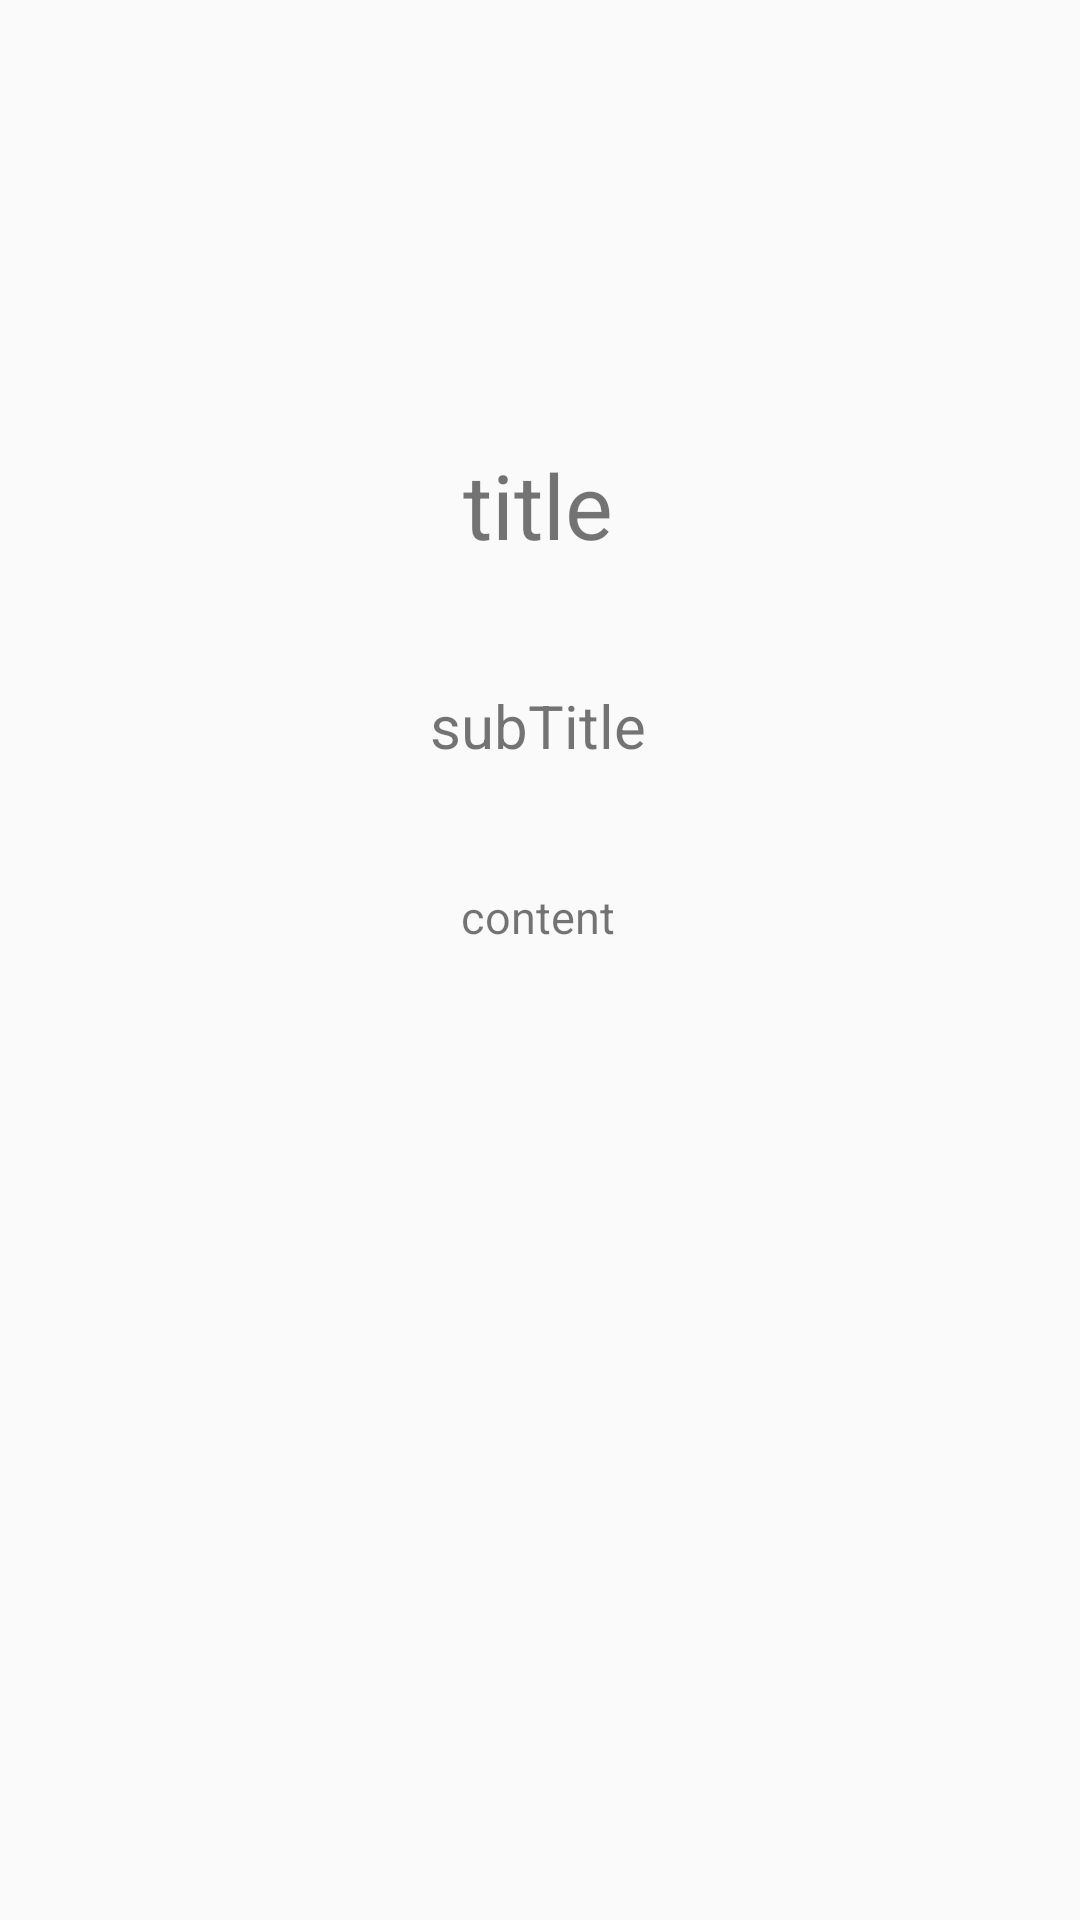

Write the Android layout XML for this screen, with the resource values it uses.
<!-- AndroidManifest.xml: application theme AppTheme -->
<!-- res/layout/activity_detail_profile.xml -->
<?xml version="1.0" encoding="utf-8"?>
<androidx.constraintlayout.widget.ConstraintLayout xmlns:android="http://schemas.android.com/apk/res/android"
    xmlns:app="http://schemas.android.com/apk/res-auto"
    xmlns:tools="http://schemas.android.com/tools"
    android:layout_width="match_parent"
    android:layout_height="match_parent"
    tools:context=".DetailProfileActivity">

    <TextView
        android:id="@+id/txt_detail_title"
        android:layout_width="wrap_content"
        android:layout_height="wrap_content"
        android:layout_marginTop="148dp"
        android:text="title"
        android:textSize="30sp"
        app:layout_constraintEnd_toEndOf="parent"
        app:layout_constraintHorizontal_bias="0.498"
        app:layout_constraintStart_toStartOf="parent"
        app:layout_constraintTop_toTopOf="parent" />

    <TextView
        android:id="@+id/txt_detail_subtitle"
        android:layout_width="wrap_content"
        android:layout_height="wrap_content"
        android:layout_marginTop="40dp"
        android:text="subTitle"
        android:textSize="20sp"
        app:layout_constraintEnd_toEndOf="@+id/txt_detail_title"
        app:layout_constraintStart_toStartOf="@+id/txt_detail_title"
        app:layout_constraintTop_toBottomOf="@+id/txt_detail_title" />

    <TextView
        android:id="@+id/txt_detail_content"
        android:layout_width="wrap_content"
        android:layout_height="wrap_content"
        android:layout_marginTop="40dp"
        android:text="content"
        android:textSize="15sp"
        app:layout_constraintEnd_toEndOf="@+id/txt_detail_subtitle"
        app:layout_constraintStart_toStartOf="@+id/txt_detail_subtitle"
        app:layout_constraintTop_toBottomOf="@+id/txt_detail_subtitle" />
</androidx.constraintlayout.widget.ConstraintLayout>
<!-- resources referenced by this layout -->
<resources>
  <style name="AppTheme" parent="Theme.AppCompat.Light.DarkActionBar">
          
          <item name="windowNoTitle">true</item>
          
          <item name="colorPrimary">@color/colorPrimary</item>
          <item name="colorPrimaryDark">@color/colorPrimaryDark</item>
          <item name="colorAccent">@color/colorAccent</item>
      </style>
  <color name="colorPrimary">#6200EE</color>
  <color name="colorPrimaryDark">#3700B3</color>
  <color name="colorAccent">#03DAC5</color>
</resources>
